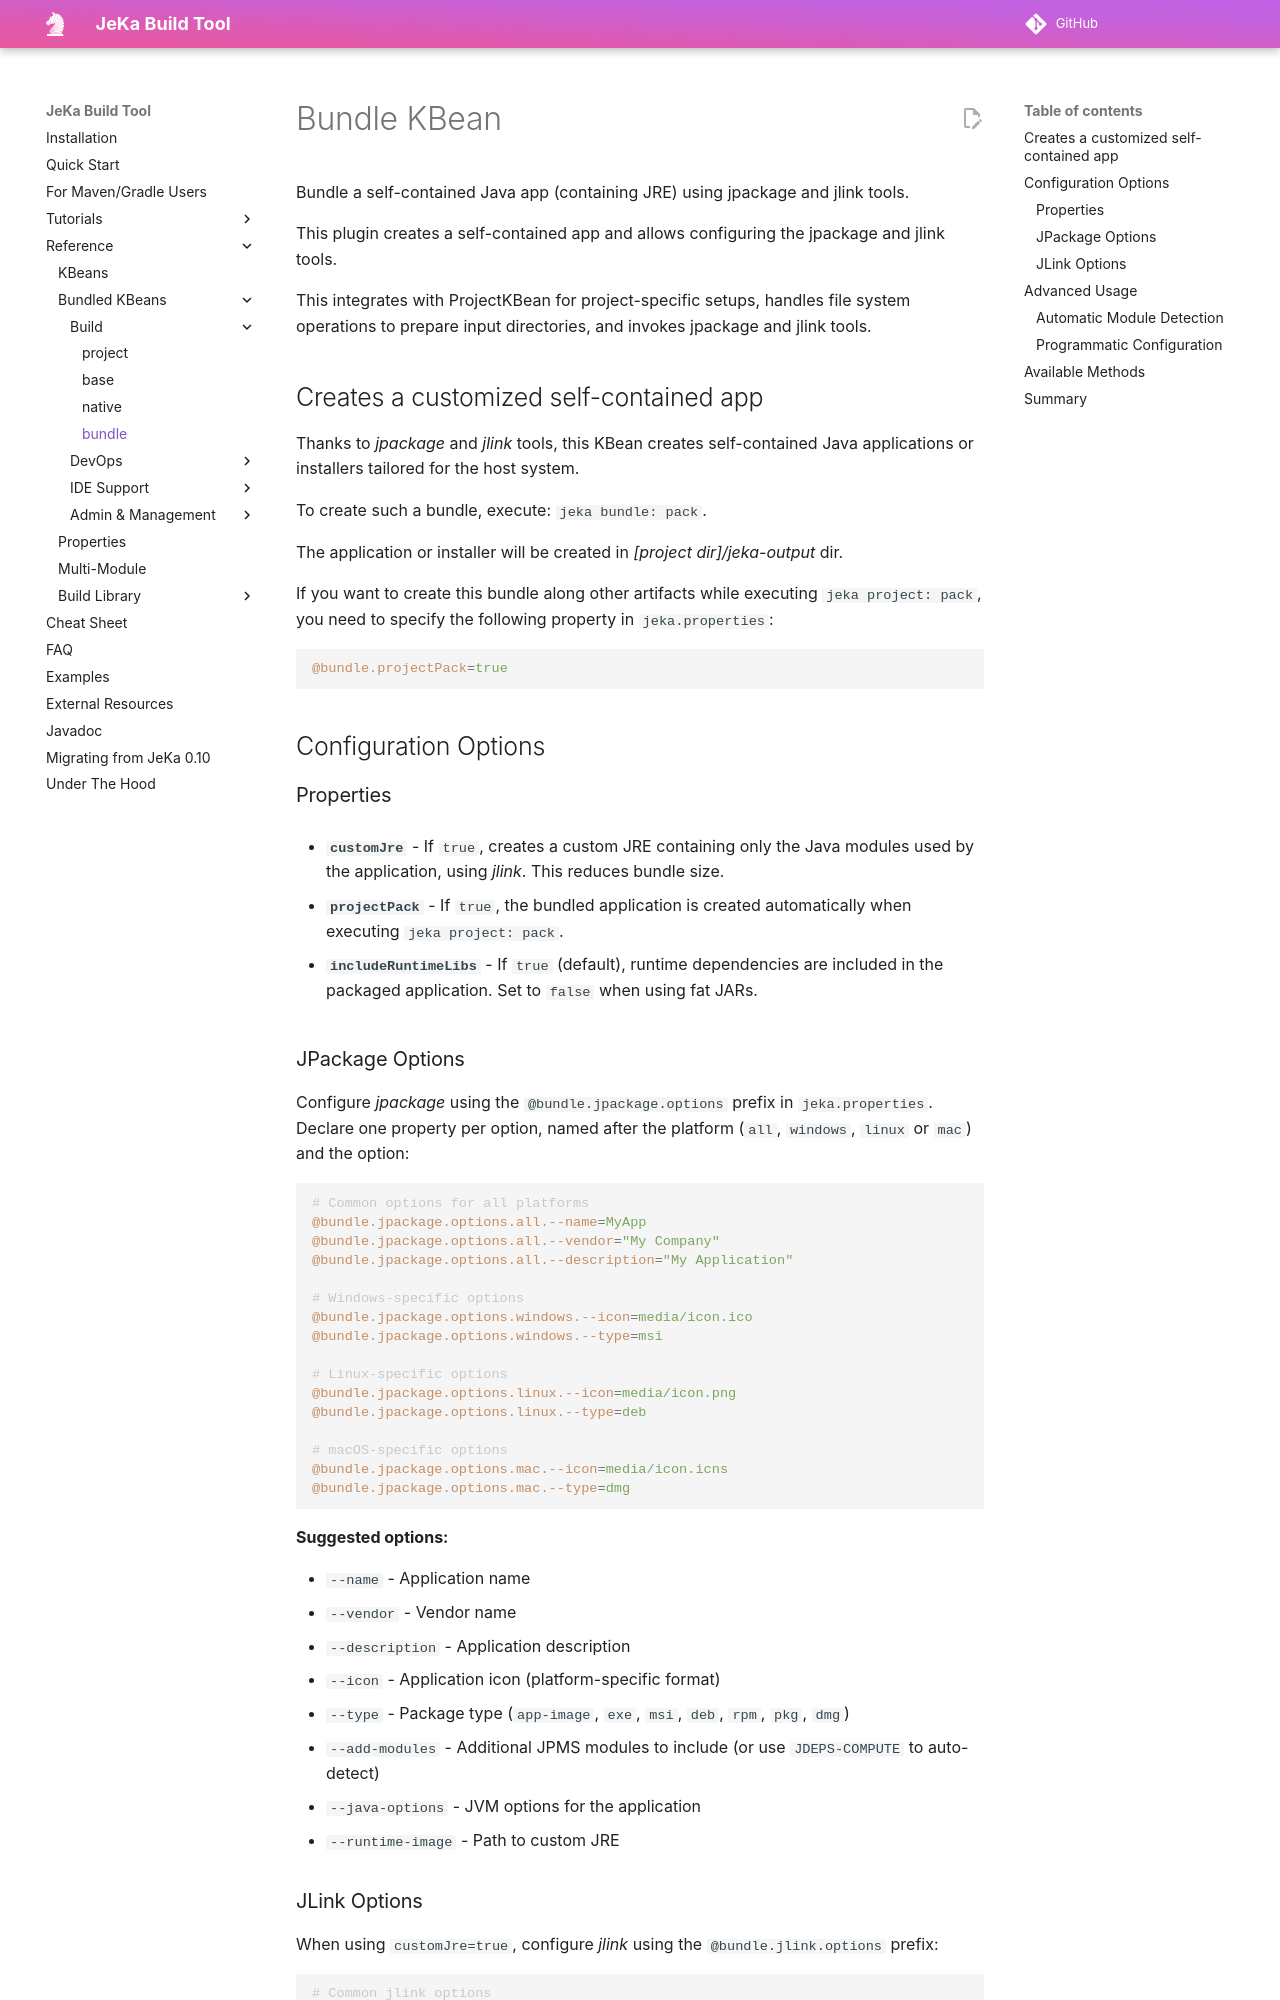

repository: jeka-dev/jeka · page: reference/kbeans-bundle/index.html · generator: mkdocs

# Bundle KBean

<!-- header-autogen-doc -->

## Creates a customized self-contained app

Thanks to *jpackage* and *jlink* tools, this KBean creates self-contained Java applications or installers tailored
for the host system.

To create such a bundle, execute: `jeka bundle: pack`.

The application or installer will be created in _[project dir]/jeka-output_ dir.

If you want to create this bundle along other artifacts while executing `jeka project: pack`,
you need to specify the following property in `jeka.properties`:
```properties
@bundle.projectPack=true
```

## Configuration Options

### Properties

- **`customJre`** - If `true`, creates a custom JRE containing only the Java modules used by the application, using *jlink*. This reduces bundle size.

- **`projectPack`** - If `true`, the bundled application is created automatically when executing `jeka project: pack`.

- **`includeRuntimeLibs`** - If `true` (default), runtime dependencies are included in the packaged application. Set to `false` when using fat JARs.
